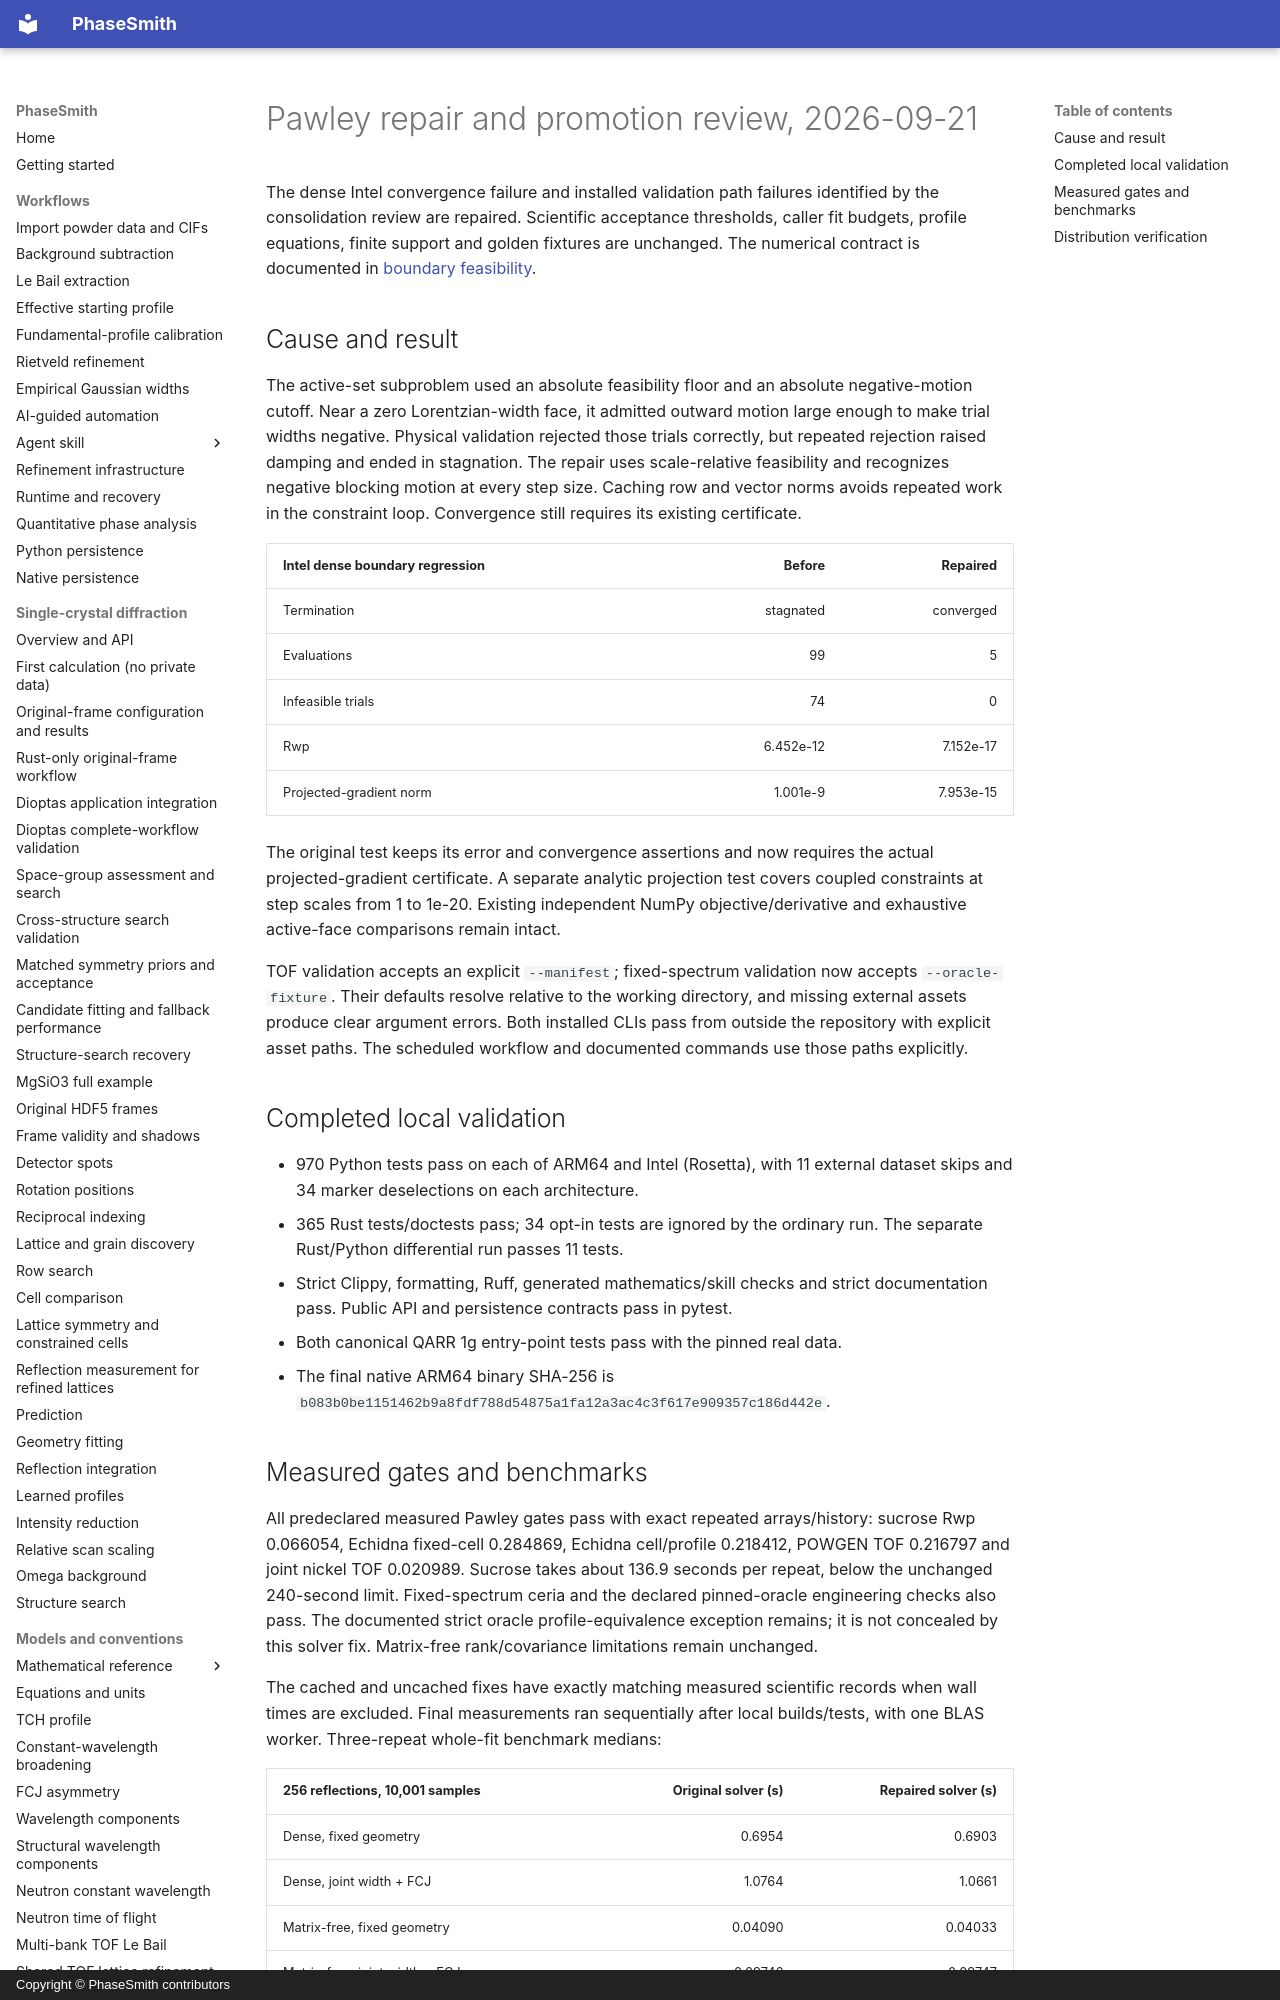

repository: CPrescher/PhaseSmith · page: pawley-repair-20260921/index.html · generator: mkdocs · copyright: Copyright © PhaseSmith contributors

# Pawley repair and promotion review, 2026-09-21

The dense Intel convergence failure and installed validation path failures
identified by the consolidation review are repaired. Scientific acceptance
thresholds, caller fit budgets, profile equations, finite support and golden
fixtures are unchanged. The numerical contract is documented in
[boundary feasibility](pawley-boundary-feasibility.md).

## Cause and result

The active-set subproblem used an absolute feasibility floor and an absolute
negative-motion cutoff. Near a zero Lorentzian-width face, it admitted outward
motion large enough to make trial widths negative. Physical validation rejected
those trials correctly, but repeated rejection raised damping and ended in
stagnation. The repair uses scale-relative feasibility and recognizes negative
blocking motion at every step size. Caching row and vector norms avoids repeated
work in the constraint loop. Convergence still requires its existing certificate.

| Intel dense boundary regression | Before | Repaired |
| --- | ---: | ---: |
| Termination | stagnated | converged |
| Evaluations | 99 | 5 |
| Infeasible trials | 74 | 0 |
| Rwp | 6.452e-12 | 7.152e-17 |
| Projected-gradient norm | 1.001e-9 | 7.953e-15 |

The original test keeps its error and convergence assertions and now requires
the actual projected-gradient certificate. A separate analytic projection test
covers coupled constraints at step scales from 1 to 1e-20. Existing independent
NumPy objective/derivative and exhaustive active-face comparisons remain intact.

TOF validation accepts an explicit `--manifest`; fixed-spectrum validation now
accepts `--oracle-fixture`. Their defaults resolve relative to the working
directory, and missing external assets produce clear argument errors. Both
installed CLIs pass from outside the repository with explicit asset paths.
The scheduled workflow and documented commands use those paths explicitly.

## Completed local validation

- 970 Python tests pass on each of ARM64 and Intel (Rosetta), with 11 external
  dataset skips and 34 marker deselections on each architecture.
- 365 Rust tests/doctests pass; 34 opt-in tests are ignored by the ordinary run.
  The separate Rust/Python differential run passes 11 tests.
- Strict Clippy, formatting, Ruff, generated mathematics/skill checks and strict
  documentation pass. Public API and persistence contracts pass in pytest.
- Both canonical QARR 1g entry-point tests pass with the pinned real data.
- The final native ARM64 binary SHA-256 is
  `b083b0be1151462b9a8fdf788d54875a1fa12a3ac4c3f617e909357c186d442e`.
